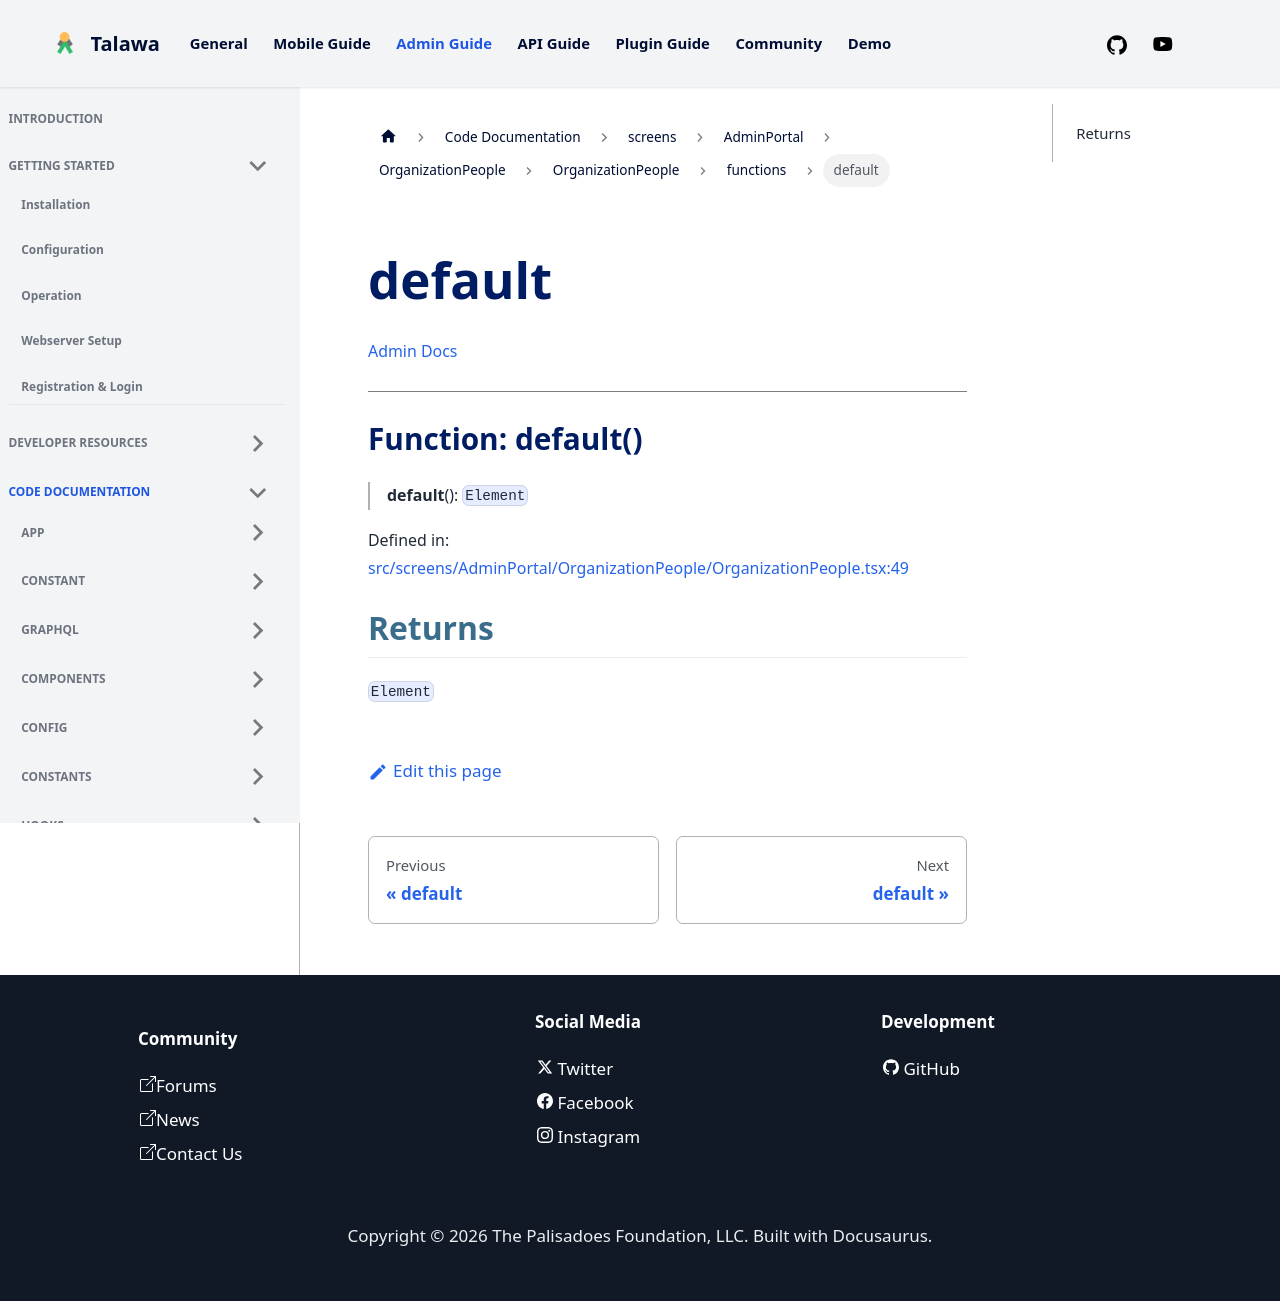

repository: PalisadoesFoundation/talawa-admin · page: docs/auto-docs/screens/AdminPortal/OrganizationPeople/OrganizationPeople/functions/default/index.html · generator: docusaurus

[Admin Docs](/)

***

# Function: default()

> **default**(): `Element`

Defined in: [src/screens/AdminPortal/OrganizationPeople/OrganizationPeople.tsx:122](https://github.com/PalisadoesFoundation/talawa-admin/blob/main/src/screens/AdminPortal/OrganizationPeople/OrganizationPeople.tsx#L122)

## Returns

`Element`
